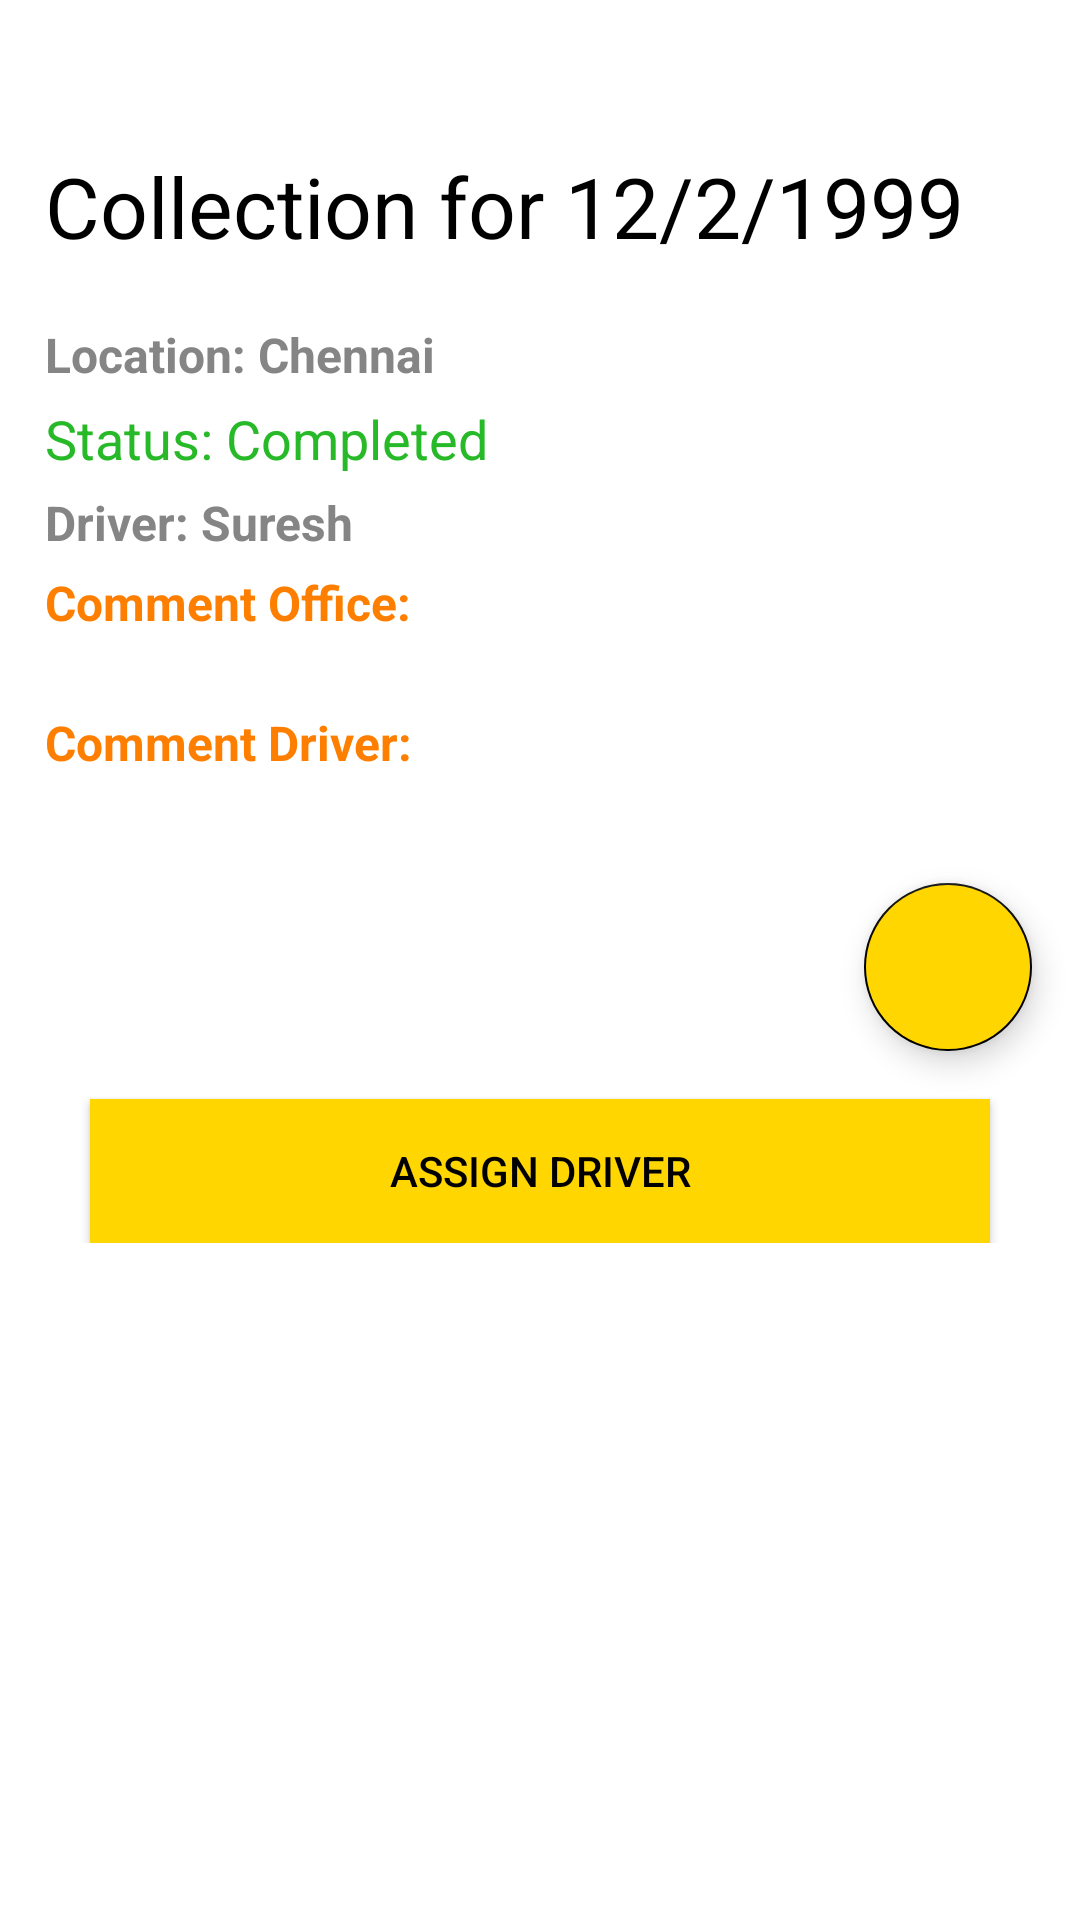

Reconstruct the res/layout file that produces this screen, plus the resources it refers to.
<!-- AndroidManifest.xml: application theme Theme.TrashCollector -->
<!-- res/layout/activity_assign_request.xml -->
<?xml version="1.0" encoding="utf-8"?>
<androidx.core.widget.NestedScrollView xmlns:android="http://schemas.android.com/apk/res/android"
    xmlns:app="http://schemas.android.com/apk/res-auto"
    xmlns:tools="http://schemas.android.com/tools"
    android:layout_width="match_parent"
    android:layout_height="match_parent"
    tools:context=".main.customer.CollectionDetail">

    <androidx.appcompat.widget.LinearLayoutCompat
        android:layout_width="match_parent"
        android:layout_height="match_parent"
        android:layout_marginTop="50dp"
        android:orientation="vertical">

        <androidx.appcompat.widget.AppCompatTextView
            android:id="@+id/request_title"
            android:layout_width="wrap_content"
            android:layout_height="wrap_content"
            android:layout_marginStart="15dp"
            android:layout_marginEnd="15dp"
            android:text="Collection for 12/2/1999"
            android:textColor="@color/black"
            android:textSize="28sp" />

        <androidx.appcompat.widget.AppCompatTextView
            android:id="@+id/location"
            android:layout_width="wrap_content"
            android:layout_height="wrap_content"
            android:layout_marginStart="15dp"
            android:layout_marginTop="20dp"
            android:layout_marginEnd="15dp"
            android:text="Location: Chennai"
            android:textColor="@color/light_grey"
            android:textSize="16sp"
            android:textStyle="bold" />

        <androidx.appcompat.widget.AppCompatTextView
            android:id="@+id/status"
            android:layout_width="wrap_content"
            android:layout_height="wrap_content"
            android:layout_marginStart="15dp"
            android:layout_marginTop="5dp"
            android:layout_marginEnd="15dp"
            android:text="Status: Completed"
            android:textColor="@color/greenNew"
            android:textSize="18sp" />

        <androidx.appcompat.widget.AppCompatTextView
            android:id="@+id/driver_name"
            android:layout_width="wrap_content"
            android:layout_height="wrap_content"
            android:layout_marginStart="15dp"
            android:layout_marginTop="5dp"
            android:layout_marginEnd="15dp"
            android:text="Driver: Suresh"
            android:textColor="@color/light_grey"
            android:textSize="16sp"
            android:textStyle="bold" />

        <androidx.appcompat.widget.AppCompatTextView
            android:layout_width="wrap_content"
            android:layout_height="wrap_content"
            android:layout_marginStart="15dp"
            android:layout_marginTop="5dp"
            android:layout_marginEnd="15dp"
            android:text="Comment Office: "
            android:textColor="@color/orange"
            android:textSize="16sp"
            android:textStyle="bold" />

        <androidx.recyclerview.widget.RecyclerView
            android:id="@+id/comment_officer_rv"
            android:layout_width="match_parent"
            android:layout_height="wrap_content"
            android:layout_marginTop="20dp"
            app:layoutManager="androidx.recyclerview.widget.LinearLayoutManager"
            app:layout_constraintLeft_toLeftOf="parent"
            app:layout_constraintRight_toRightOf="parent"
            tools:itemCount="3"
            tools:listitem="@layout/comment_card" />

        <androidx.appcompat.widget.AppCompatTextView
            android:layout_width="wrap_content"
            android:layout_height="wrap_content"
            android:layout_marginStart="15dp"
            android:layout_marginTop="5dp"
            android:layout_marginEnd="15dp"
            android:text="Comment Driver: "
            android:textColor="@color/orange"
            android:textSize="16sp"
            android:textStyle="bold" />

        <androidx.recyclerview.widget.RecyclerView
            android:id="@+id/comment_driver_rv"
            android:layout_width="match_parent"
            android:layout_height="wrap_content"
            android:layout_marginTop="20dp"
            app:layoutManager="androidx.recyclerview.widget.LinearLayoutManager"
            app:layout_constraintLeft_toLeftOf="parent"
            app:layout_constraintRight_toRightOf="parent"
            tools:itemCount="3"
            tools:listitem="@layout/comment_card" />


        <com.google.android.material.floatingactionbutton.FloatingActionButton
            android:id="@+id/officer_comment"
            android:layout_width="wrap_content"
            android:layout_height="wrap_content"
            android:layout_gravity="end"
            android:layout_margin="16dp"
            android:backgroundTint="@color/yellow_700"
            android:contentDescription="profile"
            android:src="@drawable/ic_baseline_comment_24" />


        <androidx.appcompat.widget.AppCompatButton
            android:id="@+id/assign_driver"
            android:layout_width="match_parent"
            android:layout_height="wrap_content"
            android:layout_gravity="bottom"
            android:layout_marginStart="30dp"
            android:layout_marginEnd="30dp"
            android:background="@color/yellow_700"
            android:paddingStart="15dp"
            android:paddingEnd="15dp"
            android:text="Assign Driver"
            android:textColor="@color/black" />


    </androidx.appcompat.widget.LinearLayoutCompat>
</androidx.core.widget.NestedScrollView>
<!-- res/layout/comment_card.xml (included above) -->
<?xml version="1.0" encoding="utf-8"?>
<androidx.cardview.widget.CardView android:id="@+id/see_request_card"
    android:layout_width="match_parent"
    android:layout_height="wrap_content"
    android:layout_marginStart="20dp"
    android:layout_marginTop="10dp"
    android:layout_marginEnd="20dp"
    android:layout_marginBottom="20dp"
    app:cardCornerRadius="25dp"
    android:background="@color/light_grey_1"
    xmlns:android="http://schemas.android.com/apk/res/android"
    xmlns:app="http://schemas.android.com/apk/res-auto">


    <androidx.appcompat.widget.LinearLayoutCompat
        android:layout_width="match_parent"
        android:layout_height="match_parent"
        android:orientation="vertical">

        <androidx.appcompat.widget.AppCompatTextView
            android:layout_width="wrap_content"
            android:layout_height="wrap_content"
            android:id="@+id/comment"
            android:layout_marginStart="15dp"
            android:layout_marginEnd="15dp"
            android:text="Some issue is there"
            android:textColor="@color/black"
            android:textSize="16sp" />

    </androidx.appcompat.widget.LinearLayoutCompat>


</androidx.cardview.widget.CardView>
<!-- resources referenced by this layout -->
<resources>
  <color name="black">#FF000000</color>
  <color name="greenNew">#28b928</color>
  <color name="light_grey">#858585</color>
  <color name="light_grey_1">#9ca5b2</color>
  <color name="orange">#FE7F00</color>
  <color name="yellow_700">#FFD600</color>
  <style name="Theme.TrashCollector" parent="Theme.MaterialComponents.Light.NoActionBar">
          
          <item name="colorPrimary">@color/yellow_700</item>
          <item name="colorPrimaryVariant">@color/yellow_700</item>
          <item name="colorOnPrimary">@color/white</item>
          
          <item name="colorSecondary">@color/teal_200</item>
          <item name="colorSecondaryVariant">@color/teal_700</item>
          <item name="colorOnSecondary">@color/black</item>
          <item name="android:windowLightStatusBar" tools:targetApi="23">true</item>
          <item name="android:windowDrawsSystemBarBackgrounds">true</item>
          
          <item name="android:statusBarColor" tools:targetApi="l">?attr/colorPrimaryVariant</item>
          
  
      </style>
  <color name="white">#FFFFFFFF</color>
  <color name="teal_200">#FF000000</color>
  <color name="teal_700">#FF018786</color>
</resources>
